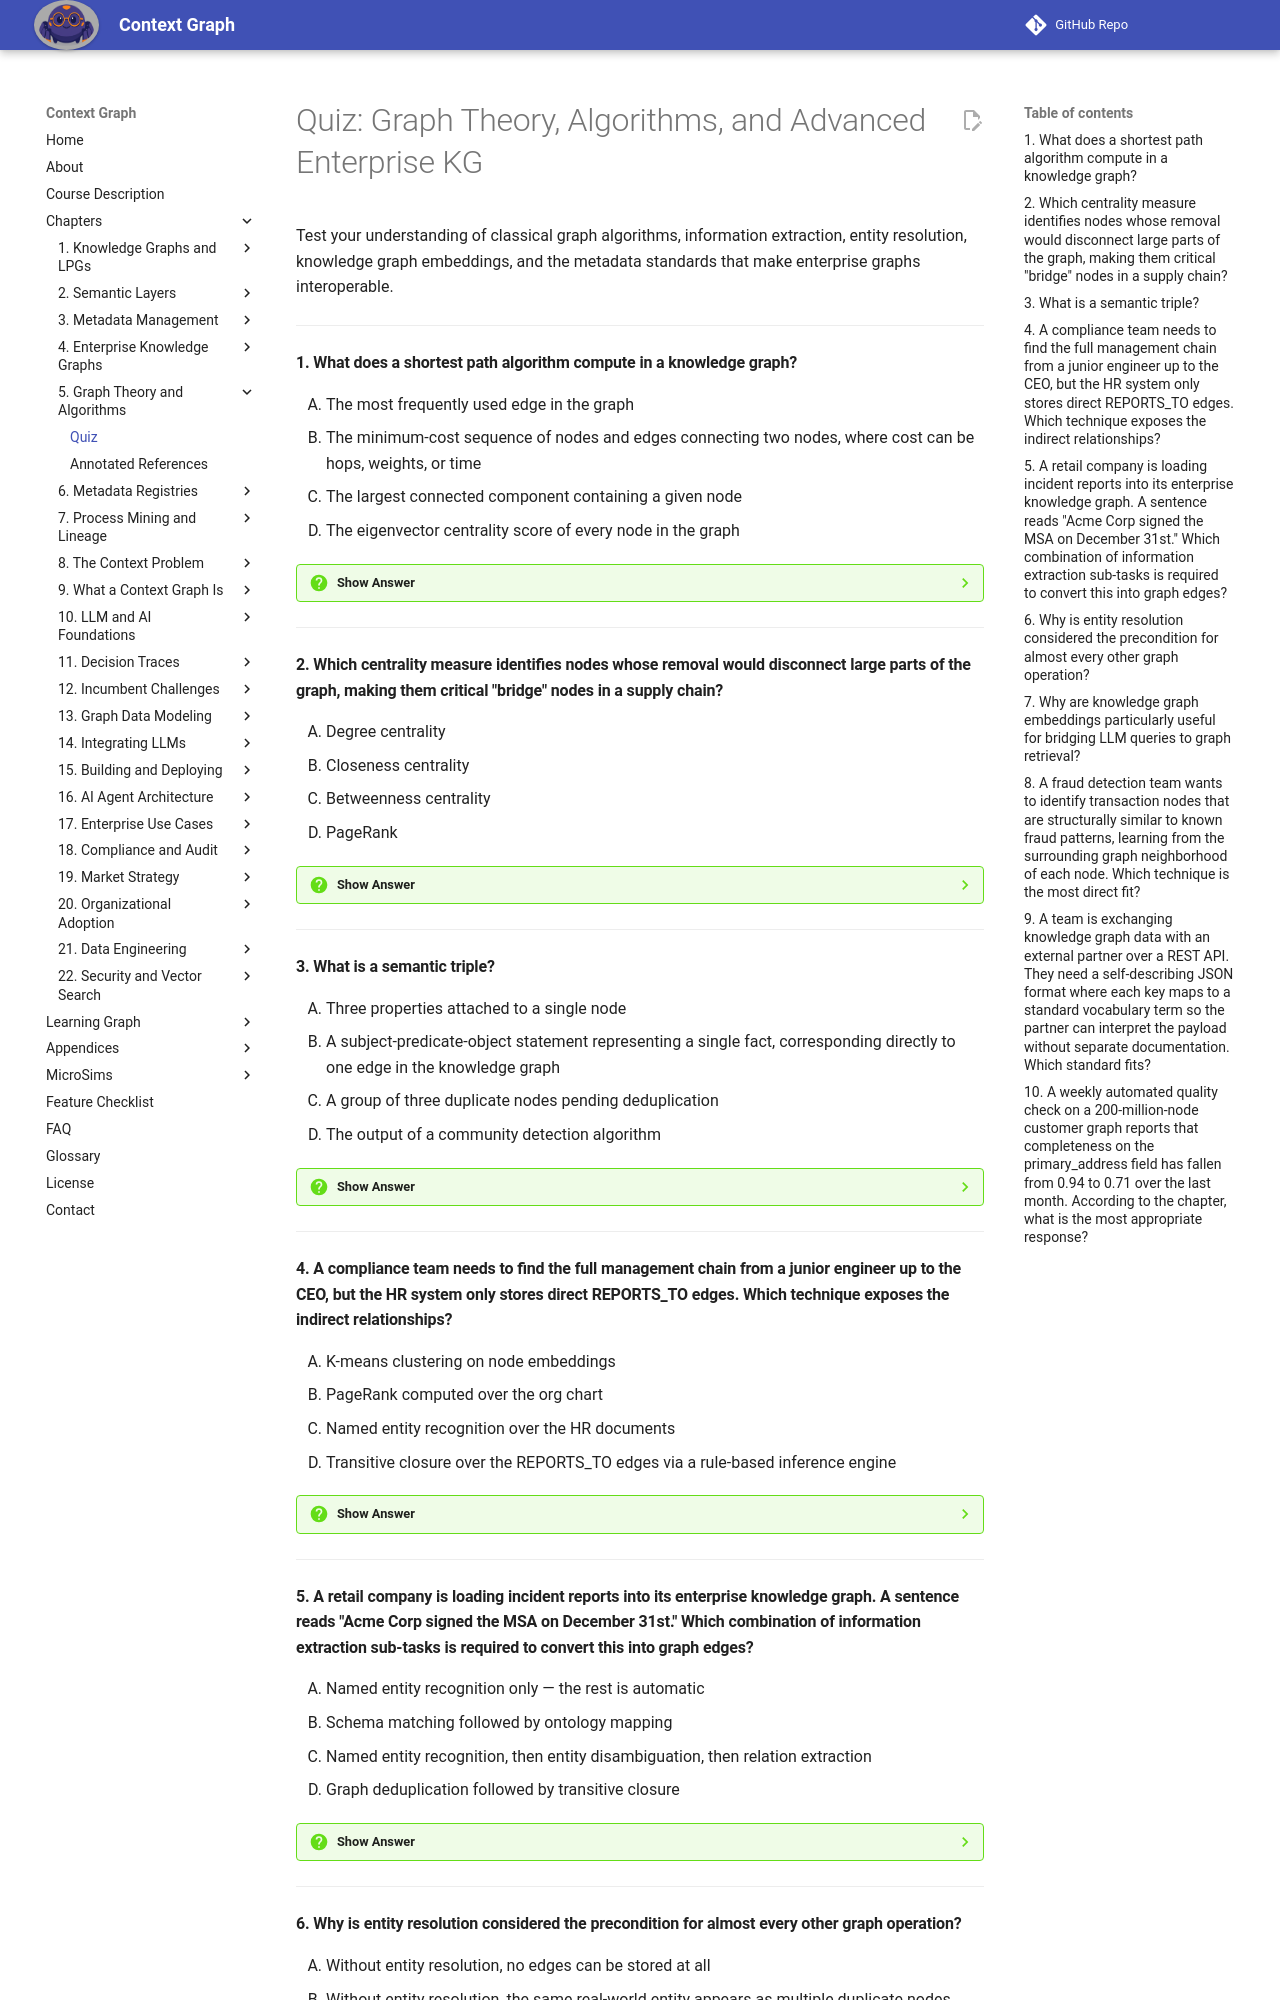

repository: dmccreary/context-graph · page: chapters/05-graph-theory-algorithms/quiz/index.html · generator: mkdocs

# Quiz: Graph Theory, Algorithms, and Advanced Enterprise KG

Test your understanding of classical graph algorithms, information extraction, entity resolution, knowledge graph embeddings, and the metadata standards that make enterprise graphs interoperable.

---

#### 1. What does a shortest path algorithm compute in a knowledge graph?

<div class="upper-alpha" markdown>
1. The most frequently used edge in the graph
2. The minimum-cost sequence of nodes and edges connecting two nodes, where cost can be hops, weights, or time
3. The largest connected component containing a given node
4. The eigenvector centrality score of every node in the graph
</div>

??? question "Show Answer"
    The correct answer is **B**. Shortest path finds the minimum-cost sequence between two nodes; cost can be number of hops, sum of edge weights, or time. The other options describe unrelated computations (most-used edge is a frequency metric, connected components are a different algorithm, eigenvector centrality is a node-ranking algorithm like PageRank).

    **Concept Tested:** Shortest Path Algorithm

---

#### 2. Which centrality measure identifies nodes whose removal would disconnect large parts of the graph, making them critical "bridge" nodes in a supply chain?

<div class="upper-alpha" markdown>
1. Degree centrality
2. Closeness centrality
3. Betweenness centrality
4. PageRank
</div>

??? question "Show Answer"
    The correct answer is **C**. Betweenness centrality measures the fraction of all shortest paths that pass through a node — high betweenness means the node is a bridge, and removing it disconnects large parts of the graph. Degree (A) is local connection count. Closeness (B) measures average reachability. PageRank (D) measures eigenvector-style importance, not bridge structure.

    **Concept Tested:** Centrality Measure

---

#### 3. What is a semantic triple?

<div class="upper-alpha" markdown>
1. Three properties attached to a single node
2. A subject-predicate-object statement representing a single fact, corresponding directly to one edge in the knowledge graph
3. A group of three duplicate nodes pending deduplication
4. The output of a community detection algorithm
</div>

??? question "Show Answer"
    The correct answer is **B**. A semantic triple is a subject-predicate-object statement (entity, relationship type, entity) — the atomic unit of graph knowledge that corresponds to one edge. Three properties on a node (A) is unrelated. Duplicate nodes (C) describe a deduplication problem. Community detection (D) produces clusters, not triples.

    **Concept Tested:** Semantic Triple

---

#### 4. A compliance team needs to find the full management chain from a junior engineer up to the CEO, but the HR system only stores direct REPORTS_TO edges. Which technique exposes the indirect relationships?

<div class="upper-alpha" markdown>
1. K-means clustering on node embeddings
2. PageRank computed over the org chart
3. Named entity recognition over the HR documents
4. Transitive closure over the REPORTS_TO edges via a rule-based inference engine
</div>

??? question "Show Answer"
    The correct answer is **D**. Transitive closure derives the full chain of indirect relationships by repeatedly chaining direct edges — exactly what a rule-based inference engine does for REPORTS_TO. Clustering (A) groups by similarity, not by chain. PageRank (B) ranks influence but does not enumerate chains. NER (C) extracts entities from text and is unrelated to traversal closure.

    **Concept Tested:** Transitive Closure

---

#### 5. A retail company is loading incident reports into its enterprise knowledge graph. A sentence reads "Acme Corp signed the MSA on December 31st." Which combination of information extraction sub-tasks is required to convert this into graph edges?

<div class="upper-alpha" markdown>
1. Named entity recognition only — the rest is automatic
2. Schema matching followed by ontology mapping
3. Named entity recognition, then entity disambiguation, then relation extraction
4. Graph deduplication followed by transitive closure
</div>

??? question "Show Answer"
    The correct answer is **C**. The full IE pipeline is NER (find spans like "Acme Corp," "MSA," "December 31st"), then disambiguation (resolve "Acme Corp" to canonical entity ID), then relation extraction (identify SIGNED and ON_DATE relationships). NER alone (A) is insufficient. Schema/ontology mapping (B) align two schemas, not text to a graph. Deduplication and transitive closure (D) are post-load operations.

    **Concept Tested:** Information Extraction

---
